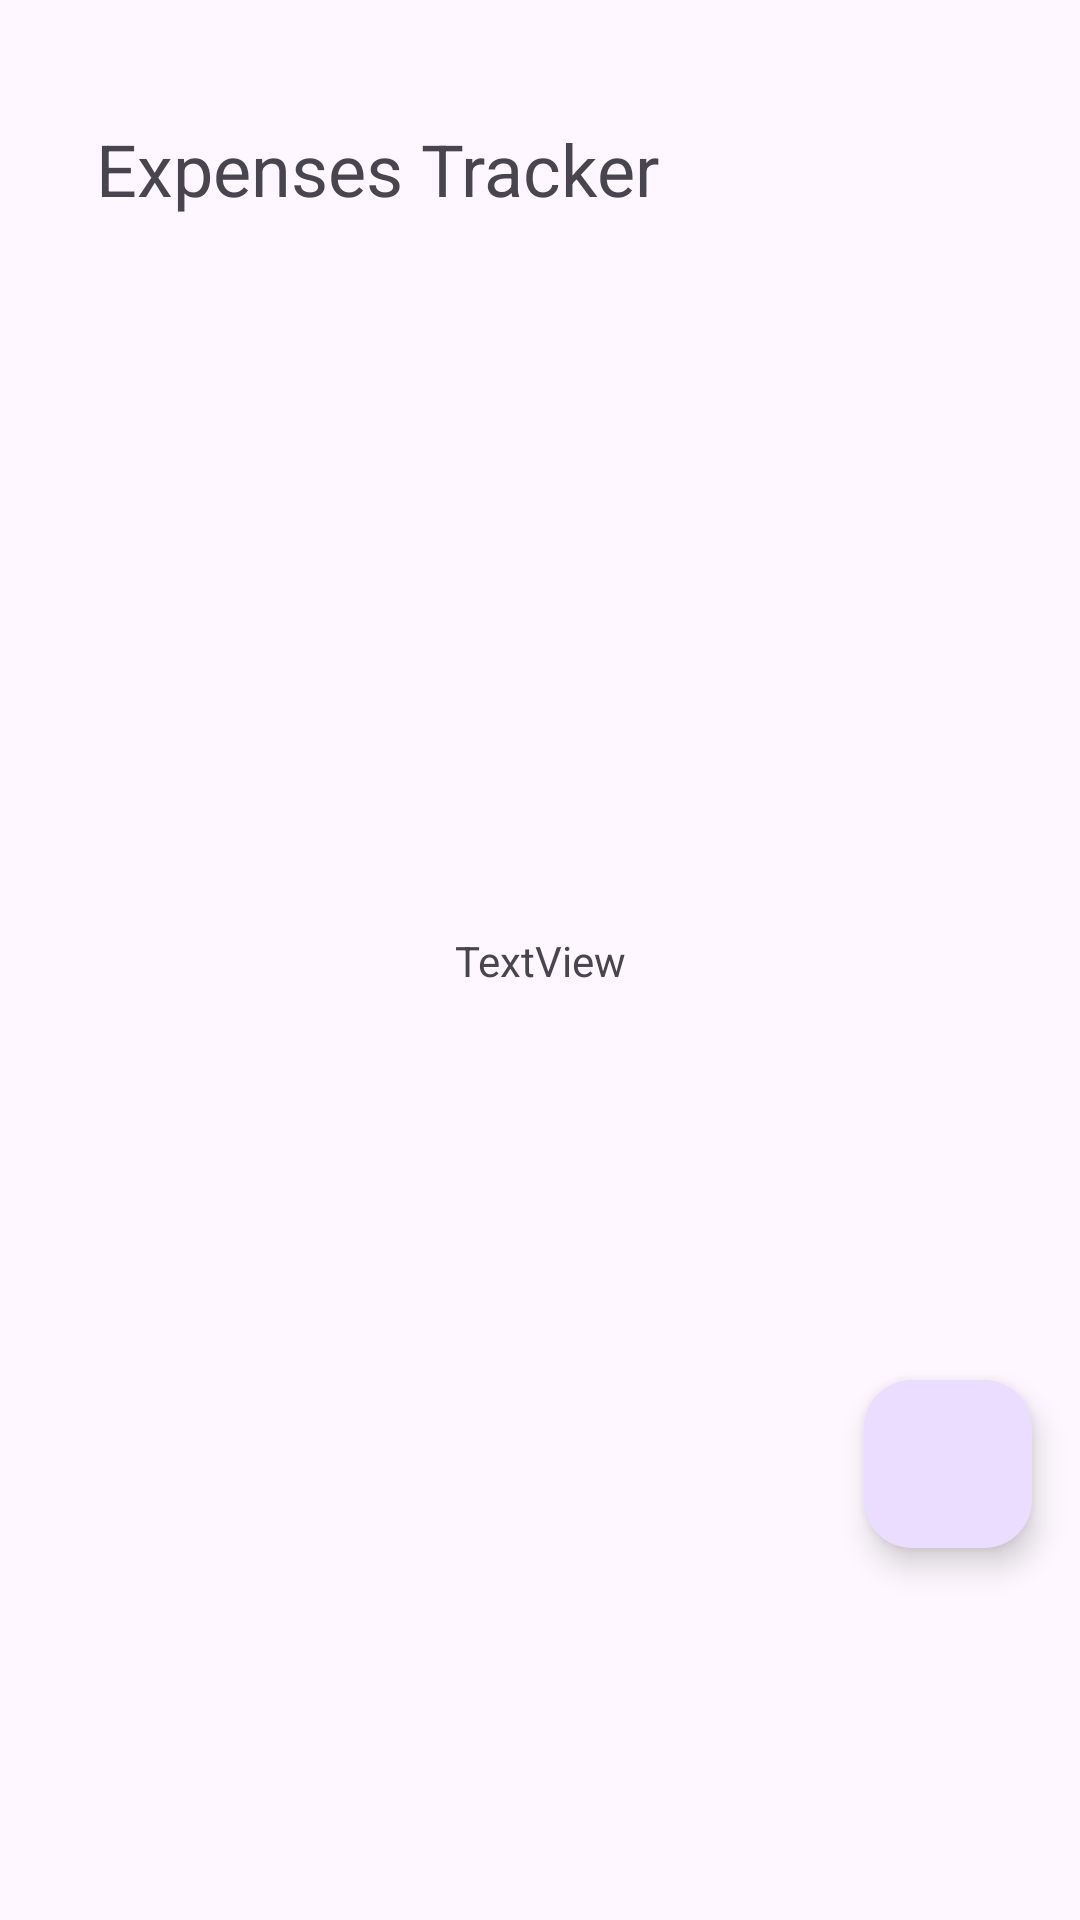

Produce the Android XML layout that renders to this screen, including the resource entries it uses.
<!-- AndroidManifest.xml: application theme Theme.ANMProject -->
<!-- res/layout/fragment_expenses.xml -->
<?xml version="1.0" encoding="utf-8"?>
<FrameLayout xmlns:android="http://schemas.android.com/apk/res/android"
    xmlns:app="http://schemas.android.com/apk/res-auto"
    xmlns:tools="http://schemas.android.com/tools"
    android:layout_width="match_parent"
    android:layout_height="match_parent"
    tools:context=".view.ExpensesFragment">

    <androidx.constraintlayout.widget.ConstraintLayout
        android:layout_width="match_parent"
        android:layout_height="match_parent">

        <TextView
            android:id="@+id/textEror"
            android:layout_width="wrap_content"
            android:layout_height="wrap_content"
            android:text="TextView"
            app:layout_constraintBottom_toBottomOf="parent"
            app:layout_constraintEnd_toEndOf="parent"
            app:layout_constraintStart_toStartOf="parent"
            app:layout_constraintTop_toTopOf="parent" />

        <androidx.recyclerview.widget.RecyclerView
            android:id="@+id/recViewExpenses"
            android:layout_width="380dp"
            android:layout_height="430dp"
            android:layout_marginTop="104dp"
            app:layout_constraintEnd_toEndOf="parent"
            app:layout_constraintHorizontal_bias="0.509"
            app:layout_constraintStart_toStartOf="parent"
            app:layout_constraintTop_toTopOf="parent" />

        <TextView
            android:id="@+id/textView"
            android:layout_width="wrap_content"
            android:layout_height="wrap_content"
            android:layout_marginStart="32dp"
            android:layout_marginTop="40dp"
            android:text="Expenses Tracker"
            android:textSize="24sp"
            app:layout_constraintStart_toStartOf="parent"
            app:layout_constraintTop_toTopOf="parent" />

        <com.google.android.material.floatingactionbutton.FloatingActionButton
            android:id="@+id/fabExpenses"
            android:layout_width="wrap_content"
            android:layout_height="wrap_content"
            android:layout_marginEnd="16dp"
            android:layout_marginBottom="124dp"
            android:clickable="true"
            android:contentDescription="add_expenses_item"
            android:src="@drawable/add"
            app:layout_constraintBottom_toBottomOf="parent"
            app:layout_constraintEnd_toEndOf="parent" />
    </androidx.constraintlayout.widget.ConstraintLayout>
</FrameLayout>
<!-- resources referenced by this layout -->
<resources>
  <style name="Theme.ANMProject" parent="Base.Theme.ANMProject" />
  <style name="Base.Theme.ANMProject" parent="Theme.Material3.DayNight">
          
          
      </style>
</resources>
